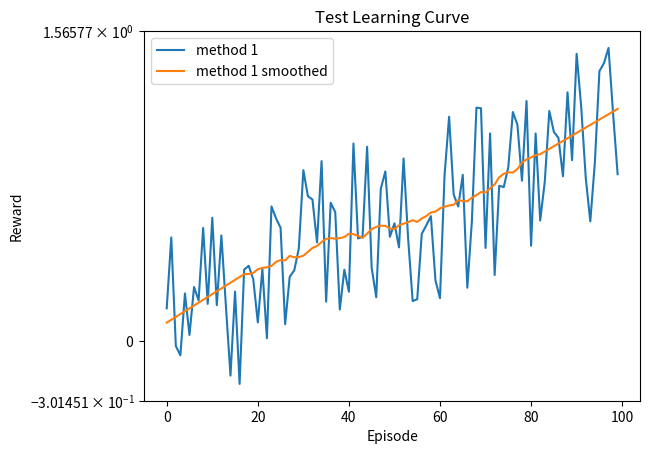
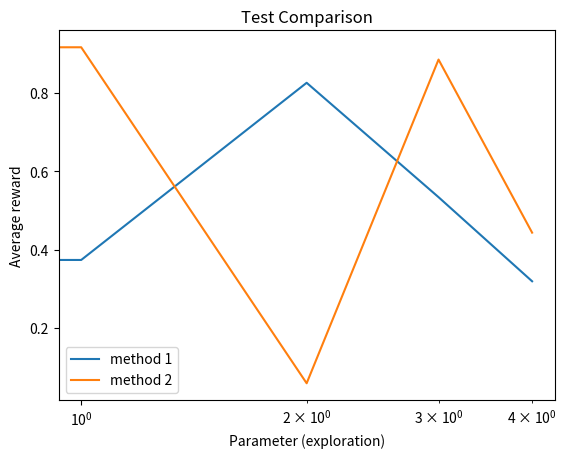

Python code for these plots, in order:
#!/usr/bin/env python3
# -*- coding: utf-8 -*-
"""
Bandit environment
Practical for course 'Reinforcement Learning',
Bachelor AI, Leiden University, The Netherlands
2021
[redacted]
"""

import numpy as np
import matplotlib.pyplot as plt
from scipy.signal import savgol_filter


class LearningCurvePlot:

    def __init__(self, title=None):
        self.fig, self.ax = plt.subplots()
        self.ax.set_xlabel('Episode')
        self.ax.set_ylabel('Reward')
        self.ax.set_yscale('symlog')
        if title is not None:
            self.ax.set_title(title)

    def add_curve(self, y, label=None):
        ''' y: vector of average reward results
        label: string to appear as label in plot legend '''
        if label is not None:
            self.ax.plot(y, label=label)
        else:
            self.ax.plot(y)

    def save(self, name='test.png'):
        ''' name: string for filename of saved figure '''
        self.ax.legend()
        self.fig.savefig(name, dpi=300)


class ComparisonPlot:

    def __init__(self, title=None):
        self.fig, self.ax = plt.subplots()
        self.ax.set_xlabel('Parameter (exploration)')
        self.ax.set_ylabel('Average reward')
        self.ax.set_xscale('log')
        if title is not None:
            self.ax.set_title(title)

    def add_curve(self, x, y, label=None):
        ''' x: vector of parameter values
        y: vector of associated mean reward for the parameter values in x 
        label: string to appear as label in plot legend '''
        if label is not None:
            self.ax.plot(x, y, label=label)
        else:
            self.ax.plot(x, y)

    def save(self, name='test.png'):
        ''' name: string for filename of saved figure '''
        self.ax.legend()
        self.fig.savefig(name, dpi=300)


def smooth(y, window, poly=1):
    '''
    y: vector to be smoothed 
    window: size of the smoothing window '''
    return savgol_filter(y, window, poly)


if __name__ == '__main__':
    # Test Learning curve plot
    x = np.arange(100)
    y = 0.01*x + np.random.rand(100) - 0.4  # generate some learning curve y
    LCTest = LearningCurvePlot(title="Test Learning Curve")
    LCTest.add_curve(y, label='method 1')
    LCTest.add_curve(smooth(y, window=35), label='method 1 smoothed')
    LCTest.save(name='learning_curve_test.png')

    # Test Performance plot
    PerfTest = ComparisonPlot(title="Test Comparison")
    PerfTest.add_curve(np.arange(5), np.random.rand(5), label='method 1')
    PerfTest.add_curve(np.arange(5), np.random.rand(5), label='method 2')
    PerfTest.save(name='comparison_test.png')
